8-way image classification set "processed" from GitHub (gavish0007/BirdSense); label vocabulary: common koel, common myna, common tailorbird, greater coucal, house sparrow, indian robin, red vented bulbul, rose ringed parakeet.

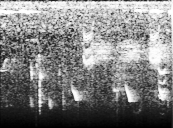
Label: greater coucal

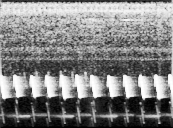
Label: common tailorbird

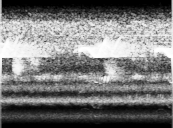
Label: common koel

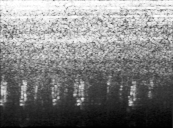
Label: house sparrow

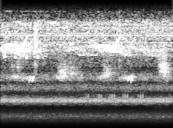
Label: common koel

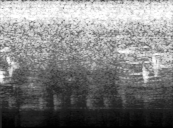
Label: red vented bulbul
